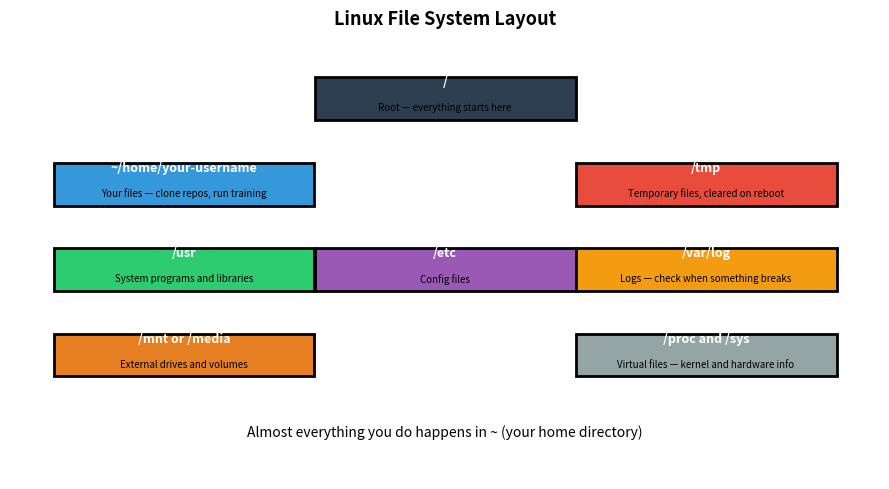
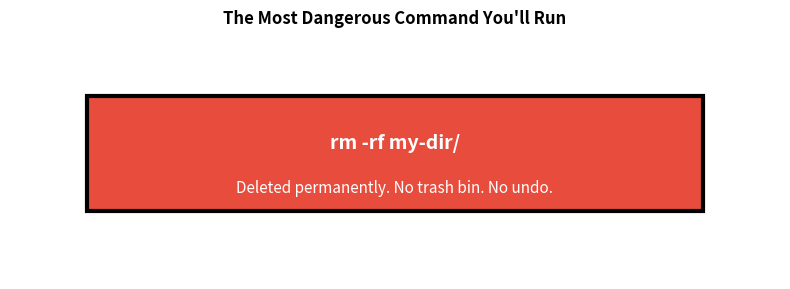
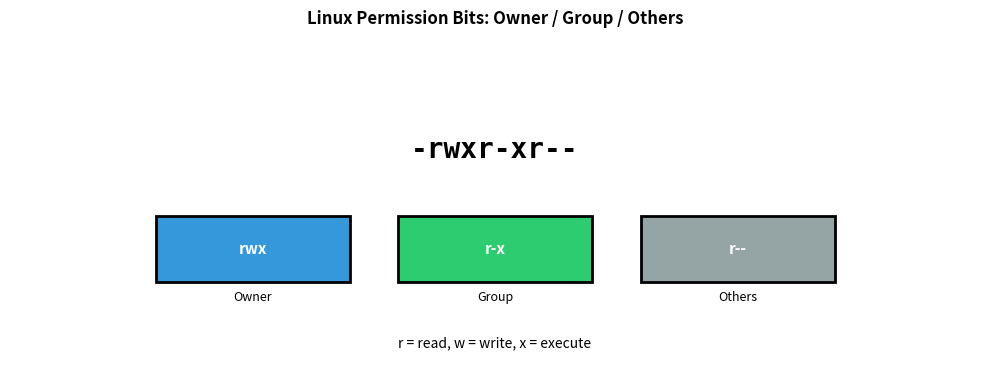
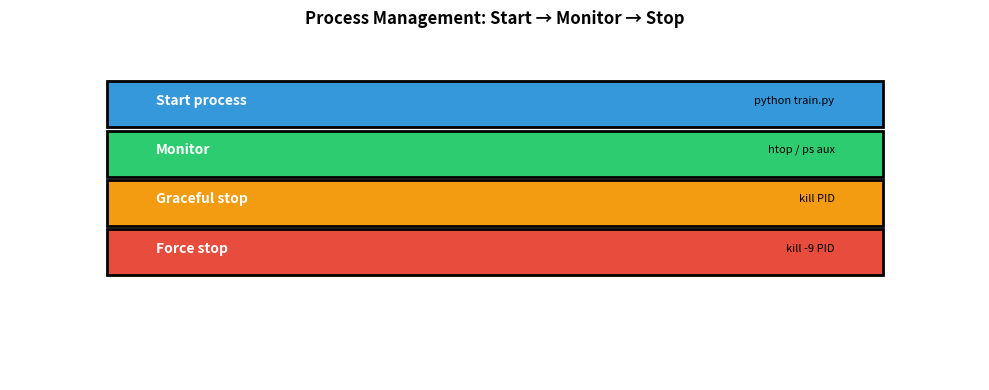

The script that saved these images, in order:
import matplotlib.pyplot as plt
import matplotlib.patches as patches

fig, ax = plt.subplots(figsize=(9, 5))
ax.axis('off')

dirs = [
    ('/', 'Root — everything starts here', '#2c3e50', 0.5, 0.9),
    ('~/home/your-username', 'Your files — clone repos, run training', '#3498db', 0.2, 0.7),
    ('/tmp', 'Temporary files, cleared on reboot', '#e74c3c', 0.8, 0.7),
    ('/usr', 'System programs and libraries', '#2ecc71', 0.2, 0.5),
    ('/etc', 'Config files', '#9b59b6', 0.5, 0.5),
    ('/var/log', 'Logs — check when something breaks', '#f39c12', 0.8, 0.5),
    ('/mnt or /media', 'External drives and volumes', '#e67e22', 0.2, 0.3),
    ('/proc and /sys', 'Virtual files — kernel and hardware info', '#95a5a6', 0.8, 0.3),
]

for label, desc, color, x, y in dirs:
    rect = patches.Rectangle((x-0.15, y-0.06), 0.3, 0.1, facecolor=color, edgecolor='black', linewidth=2)
    ax.add_patch(rect)
    ax.text(x, y+0.03, label, ha='center', va='center', color='white', fontweight='bold', fontsize=9)
    ax.text(x, y-0.03, desc, ha='center', va='center', fontsize=7, style='italic')

ax.text(0.5, 0.1, 'Almost everything you do happens in ~ (your home directory)', ha='center', fontsize=10, style='italic')

ax.set_xlim(0, 1)
ax.set_ylim(0, 1)
ax.set_title("Linux File System Layout", fontsize=13, fontweight="bold", pad=20)
plt.tight_layout()
plt.show()


import matplotlib.pyplot as plt
import matplotlib.patches as patches

fig, ax = plt.subplots(figsize=(8, 3))
ax.axis('off')

rect = patches.Rectangle((0.1, 0.3), 0.8, 0.5, facecolor='#e74c3c', edgecolor='black', linewidth=3)
ax.add_patch(rect)
ax.text(0.5, 0.6, 'rm -rf my-dir/', ha='center', va='center', color='white', fontweight='bold', fontsize=14)
ax.text(0.5, 0.4, 'Deleted permanently. No trash bin. No undo.', ha='center', va='center', color='white', fontsize=11)
ax.text(0.5, 0.25, 'Double-check the path before hitting Enter.', ha='center', va='center', color='white', fontsize=9)

ax.set_xlim(0, 1)
ax.set_ylim(0, 1)
ax.set_title("The Most Dangerous Command You'll Run", fontsize=12, fontweight="bold", pad=20)
plt.tight_layout()
plt.show()


import matplotlib.pyplot as plt
import matplotlib.patches as patches

fig, ax = plt.subplots(figsize=(10, 4))
ax.axis('off')

# Permission string
ax.text(0.5, 0.7, '-rwxr-xr--', ha='center', va='center', fontsize=20, fontweight='bold', fontfamily='monospace')

# Owner
rect1 = patches.Rectangle((0.15, 0.3), 0.2, 0.2, facecolor='#3498db', edgecolor='black', linewidth=2)
ax.add_patch(rect1)
ax.text(0.25, 0.4, 'rwx', ha='center', va='center', color='white', fontweight='bold', fontsize=11)
ax.text(0.25, 0.25, 'Owner', ha='center', va='center', fontsize=9)

# Group
rect2 = patches.Rectangle((0.4, 0.3), 0.2, 0.2, facecolor='#2ecc71', edgecolor='black', linewidth=2)
ax.add_patch(rect2)
ax.text(0.5, 0.4, 'r-x', ha='center', va='center', color='white', fontweight='bold', fontsize=11)
ax.text(0.5, 0.25, 'Group', ha='center', va='center', fontsize=9)

# Others
rect3 = patches.Rectangle((0.65, 0.3), 0.2, 0.2, facecolor='#95a5a6', edgecolor='black', linewidth=2)
ax.add_patch(rect3)
ax.text(0.75, 0.4, 'r--', ha='center', va='center', color='white', fontweight='bold', fontsize=11)
ax.text(0.75, 0.25, 'Others', ha='center', va='center', fontsize=9)

ax.text(0.5, 0.1, 'r = read, w = write, x = execute', ha='center', fontsize=10, style='italic')

ax.set_xlim(0, 1)
ax.set_ylim(0, 1)
ax.set_title("Linux Permission Bits: Owner / Group / Others", fontsize=12, fontweight="bold", pad=20)
plt.tight_layout()
plt.show()


import matplotlib.pyplot as plt
import matplotlib.patches as patches

fig, ax = plt.subplots(figsize=(10, 4))
ax.axis('off')

steps = [
    ('Start process', 'python train.py', '#3498db'),
    ('Monitor', 'htop / ps aux', '#2ecc71'),
    ('Graceful stop', 'kill PID', '#f39c12'),
    ('Force stop', 'kill -9 PID', '#e74c3c'),
]

y = 0.85
for label, desc, color in steps:
    rect = patches.Rectangle((0.1, y-0.08), 0.8, 0.14, facecolor=color, edgecolor='black', linewidth=2)
    ax.add_patch(rect)
    ax.text(0.15, y, label, ha='left', va='center', color='white', fontweight='bold', fontsize=10)
    ax.text(0.85, y, desc, ha='right', va='center', fontsize=8, style='italic')
    y -= 0.15

ax.set_xlim(0, 1)
ax.set_ylim(0, 1)
ax.set_title("Process Management: Start → Monitor → Stop", fontsize=12, fontweight="bold", pad=20)
plt.tight_layout()
plt.show()
